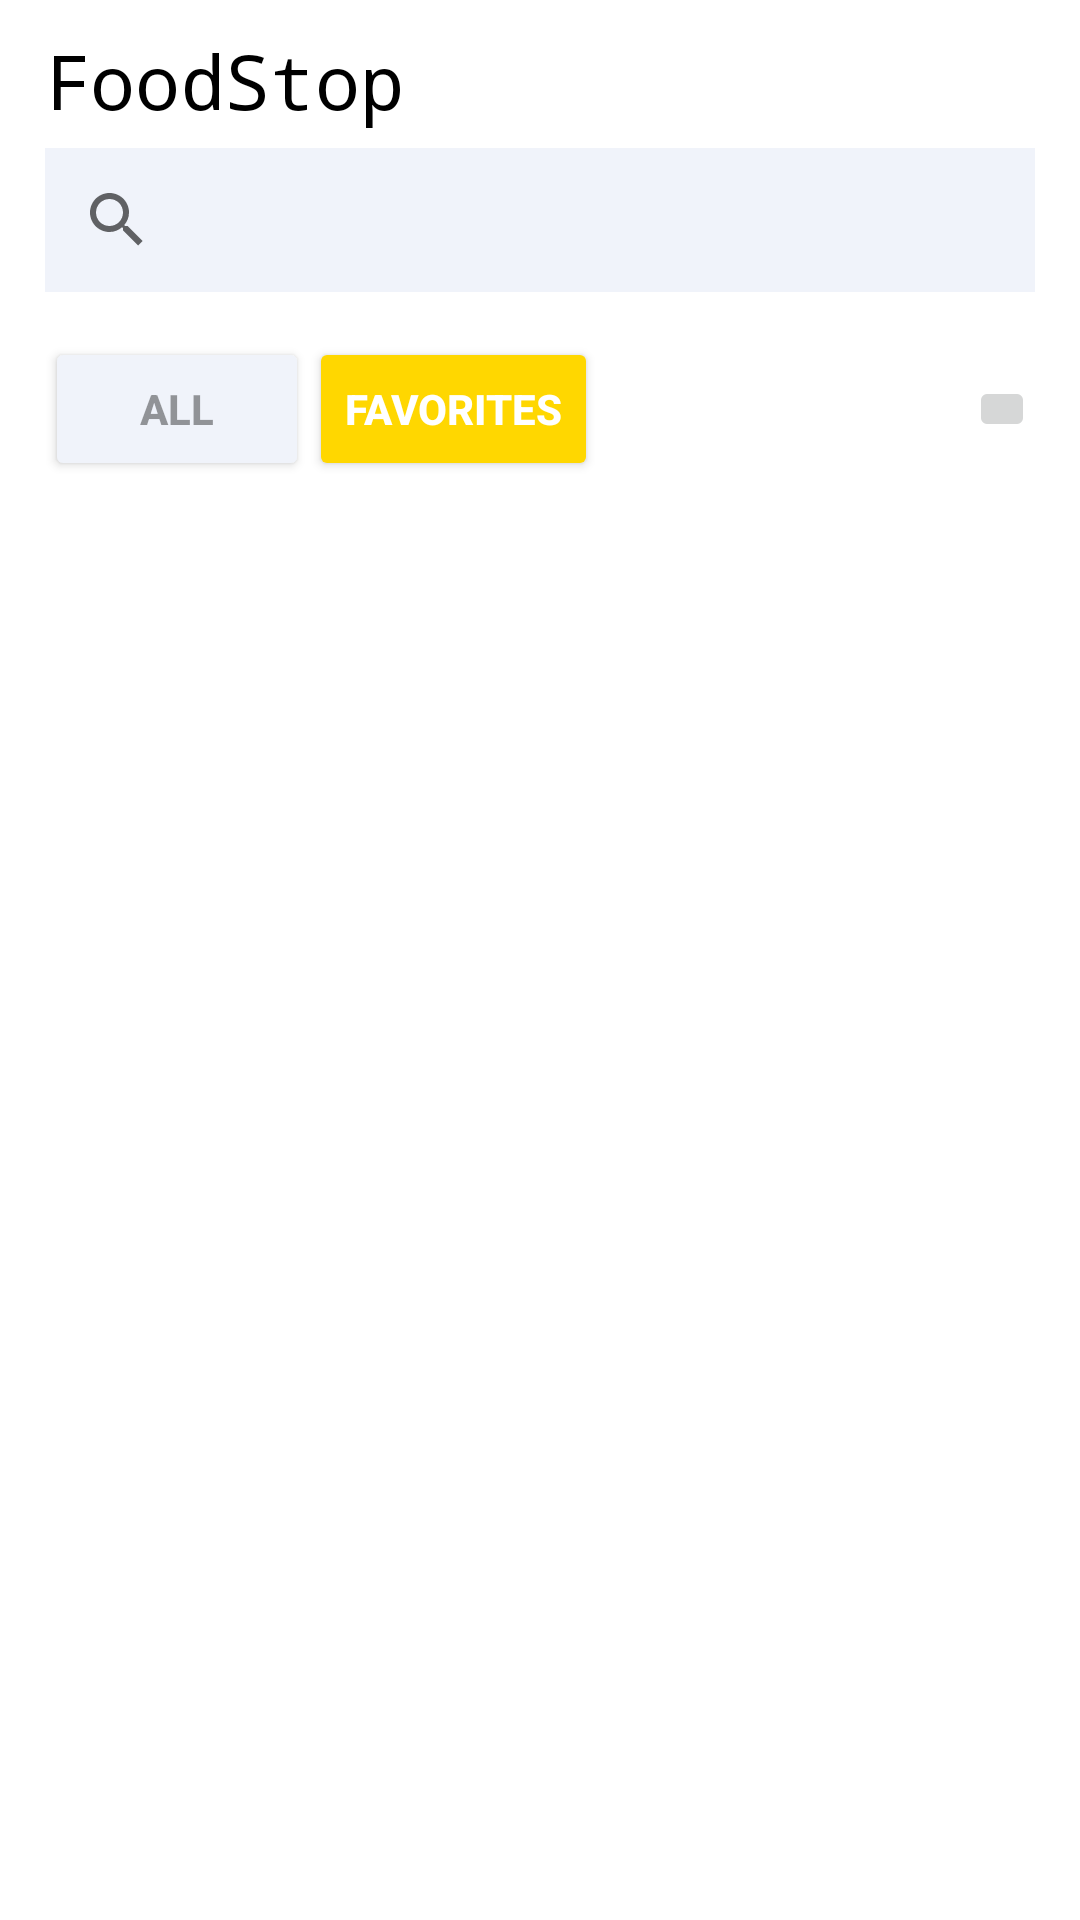

Android layout source for this screen:
<!-- AndroidManifest.xml: application theme Theme.FoodStop -->
<!-- res/layout/favorites.xml -->
<?xml version="1.0" encoding="utf-8"?>
<LinearLayout xmlns:android="http://schemas.android.com/apk/res/android"
    xmlns:app="http://schemas.android.com/apk/res-auto"
    xmlns:tools="http://schemas.android.com/tools"
    android:id="@+id/LinearLayout"
    android:layout_width="match_parent"
    android:layout_height="match_parent"
    android:orientation="vertical"
    android:paddingStart="15dp"
    android:paddingTop="10dp"
    android:paddingEnd="15dp"
    tools:context=".MainActivity">

    <androidx.constraintlayout.widget.ConstraintLayout
        android:layout_width="match_parent"
        android:layout_height="match_parent">

        <TextView
            android:id="@+id/appName"
            android:layout_width="wrap_content"
            android:layout_height="wrap_content"
            android:fontFamily="monospace"
            android:paddingBottom="20dp"
            android:text="FoodStop"
            android:textSize="25dp"
            android:textColor="@color/black"
            app:layout_constraintStart_toStartOf="parent"
            app:layout_constraintTop_toTopOf="parent" />

        <ImageButton
            android:id="@+id/ib_user"
            android:layout_width="wrap_content"
            android:layout_height="wrap_content"
            android:background="@android:color/transparent"
            android:scaleType="centerInside"
            app:layout_constraintBottom_toTopOf="@+id/gl"
            app:layout_constraintEnd_toEndOf="parent"
            app:layout_constraintTop_toTopOf="parent"
            app:srcCompat="@drawable/userimg" />

        <androidx.constraintlayout.widget.Guideline
            android:id="@+id/gl"
            android:layout_width="wrap_content"
            android:layout_height="wrap_content"
            android:orientation="horizontal"
            app:layout_constraintGuide_percent=".05" />

        <androidx.constraintlayout.widget.Guideline
            android:id="@+id/gl2"
            android:layout_width="wrap_content"
            android:layout_height="wrap_content"
            android:orientation="horizontal"
            app:layout_constraintGuide_percent=".15" />

        <androidx.constraintlayout.widget.Guideline
            android:id="@+id/gl3"
            android:layout_width="wrap_content"
            android:layout_height="wrap_content"
            android:orientation="horizontal"
            app:layout_constraintGuide_percent=".25" />

        <Button
            android:id="@+id/btn_all"
            android:layout_width="wrap_content"
            android:layout_height="wrap_content"
            android:backgroundTint="#F0F3FA"
            android:textColor="#65000000"
            android:insetRight="25dp"
            android:text="All"
            android:textStyle="bold"
            app:layout_constraintBottom_toBottomOf="@+id/gl3"
            app:layout_constraintStart_toStartOf="parent"
            app:layout_constraintTop_toTopOf="@+id/gl2" />

        <Button
            android:id="@+id/btn_faved"
            android:layout_width="wrap_content"
            android:layout_height="wrap_content"
            android:backgroundTint="#ffd700"
            android:insetRight="25dp"
            android:text="Favorites"
            android:textColor="@color/white"
            android:textStyle="bold"
            app:layout_constraintBottom_toBottomOf="@+id/gl3"
            app:layout_constraintStart_toEndOf="@id/btn_all"
            app:layout_constraintTop_toTopOf="@+id/gl2" />

        <ImageButton
            android:id="@+id/ib_create"
            android:layout_width="wrap_content"
            android:layout_height="wrap_content"
            android:padding="11dp"
            app:layout_constraintBottom_toBottomOf="@+id/gl3"
            app:layout_constraintEnd_toEndOf="parent"
            app:layout_constraintTop_toTopOf="@+id/gl2"
            app:srcCompat="@drawable/addicon" />

        <androidx.appcompat.widget.SearchView
            android:id="@+id/search_view"
            android:layout_width="match_parent"
            android:layout_height="wrap_content"
            android:background="#F0F3FA"
            android:queryHint="Search"
            app:iconifiedByDefault="true"
            app:layout_constraintBottom_toBottomOf="@+id/gl2"
            app:layout_constraintStart_toStartOf="parent"
            app:layout_constraintTop_toTopOf="@+id/gl" />

        <androidx.recyclerview.widget.RecyclerView
            android:id="@+id/recyclerView"
            android:layout_width="match_parent"
            android:layout_height="wrap_content"
            android:layout_marginTop="20dp"
            app:layout_constraintTop_toBottomOf="@+id/gl3" />

    </androidx.constraintlayout.widget.ConstraintLayout>

</LinearLayout>
<!-- resources referenced by this layout -->
<resources>
  <color name="black">#FF000000</color>
  <color name="white">#FFFFFFFF</color>
  <style name="Theme.FoodStop" parent="Theme.MaterialComponents.DayNight.DarkActionBar">
          
          <item name="colorPrimary">@color/purple_500</item>
          <item name="colorPrimaryVariant">@color/purple_700</item>
          <item name="colorOnPrimary">@color/white</item>
          
          <item name="colorSecondary">@color/teal_200</item>
          <item name="colorSecondaryVariant">@color/teal_700</item>
          <item name="colorOnSecondary">@color/black</item>
          
          <item name="android:statusBarColor">?attr/colorPrimaryVariant</item>
          
      </style>
  <color name="purple_500">#ffd700</color>
  <color name="purple_700">#ffd700</color>
  <color name="teal_200">#FF03DAC5</color>
  <color name="teal_700">#FF018786</color>
</resources>
